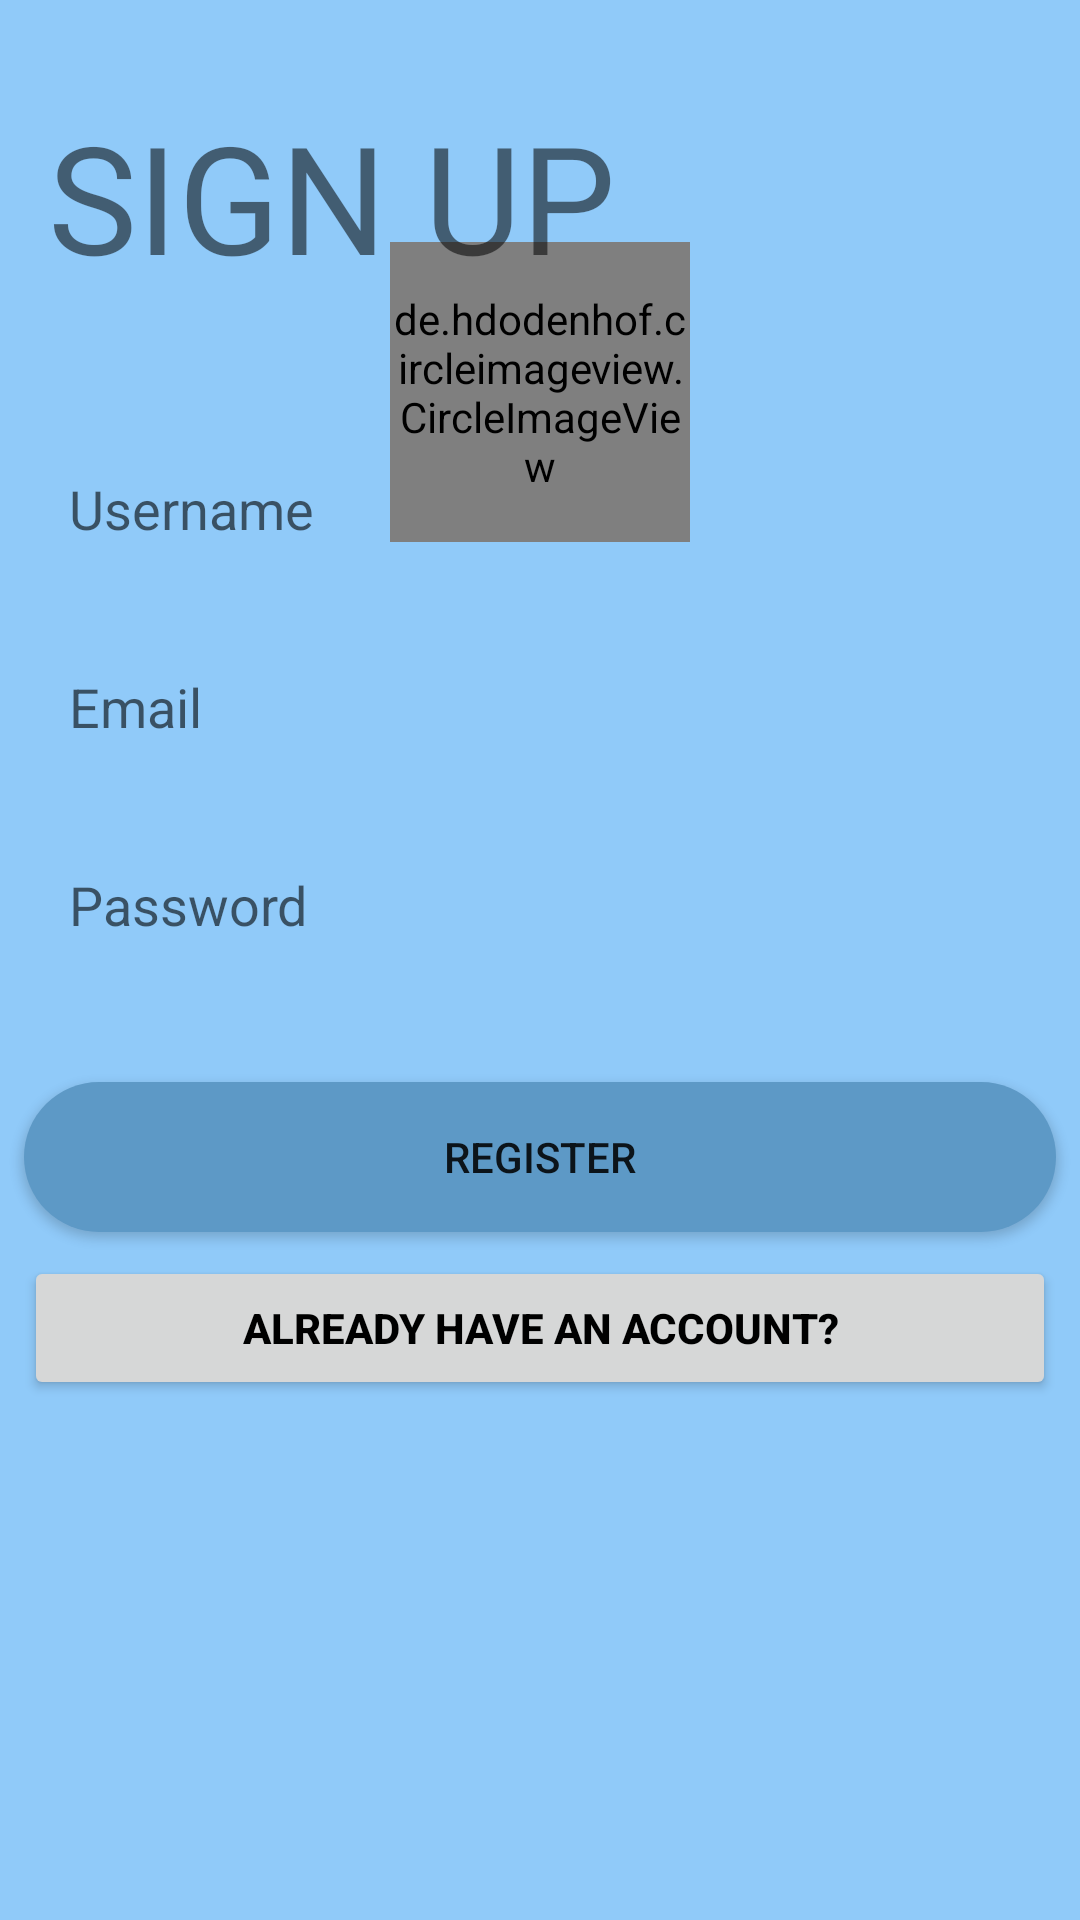

This screen was rendered from an Android layout file. Write that file and the resources it references.
<!-- AndroidManifest.xml: application theme AppTheme -->
<!-- res/layout/create_user_activity.xml -->
<?xml version="1.0" encoding="utf-8"?>
<ScrollView xmlns:app="http://schemas.android.com/apk/res-auto"
    xmlns:tools="http://schemas.android.com/tools"
    android:layout_width="match_parent"
    android:layout_height="match_parent"
    xmlns:android="http://schemas.android.com/apk/res/android"
    android:background="#90caf9">
<androidx.constraintlayout.widget.ConstraintLayout
    android:id="@+id/frameLayout"
    android:layout_width="match_parent"
    android:layout_height="wrap_content"
    tools:context=".UserActivities.CreateAccountActivity"
    android:background="#90caf9">

    <ImageView
        android:id="@+id/profilePic"
        android:layout_width="wrap_content"
        android:layout_height="wrap_content"
        android:layout_marginStart="8dp"
        android:layout_marginTop="32dp"
        android:layout_marginEnd="8dp"
        android:contentDescription="@string/app_name"
        app:layout_constraintEnd_toEndOf="parent"
        app:layout_constraintStart_toStartOf="parent"
        app:layout_constraintTop_toBottomOf="@+id/SignUp"
        app:srcCompat="@drawable/ic_launcher_foreground" />

    <de.hdodenhof.circleimageview.CircleImageView
        android:id="@+id/selectphoto_imageview_register"
        android:layout_width="100dp"
        android:layout_height="100dp"
        app:layout_constraintBottom_toBottomOf="@+id/profilePic"
        app:layout_constraintEnd_toEndOf="@+id/profilePic"
        app:layout_constraintStart_toStartOf="@+id/profilePic"
        app:layout_constraintTop_toTopOf="@+id/profilePic" />


    <TextView
        android:id="@+id/SignUp"
        android:layout_width="wrap_content"
        android:layout_height="wrap_content"
        android:layout_marginStart="16dp"
        android:layout_marginTop="32dp"
        android:layout_marginEnd="16dp"
        android:text="@string/signUp"
        android:textSize="50sp"
        app:layout_constraintEnd_toEndOf="parent"
        app:layout_constraintHorizontal_bias="0.0"
        app:layout_constraintStart_toStartOf="parent"
        app:layout_constraintTop_toTopOf="parent" />

    <EditText
        android:id="@+id/txtUsername"
        android:layout_width="match_parent"
        android:layout_height="50dp"
        android:layout_marginStart="8dp"
        android:layout_marginTop="16dp"
        android:layout_marginEnd="8dp"
        android:background="@drawable/rounded_text"
        android:ems="10"
        android:hint="@string/username"
        android:importantForAutofill="no"
        android:inputType="textPersonName"
        android:padding="15dp"
        app:layout_constraintEnd_toEndOf="@+id/profilePic"
        app:layout_constraintStart_toStartOf="@+id/profilePic"
        app:layout_constraintTop_toBottomOf="@+id/profilePic" />

    <EditText
        android:id="@+id/txtEmail"
        android:layout_width="match_parent"
        android:layout_height="50dp"
        android:layout_marginStart="8dp"
        android:layout_marginLeft="8dp"
        android:layout_marginTop="16dp"
        android:layout_marginEnd="8dp"
        android:layout_marginRight="8dp"
        android:background="@drawable/rounded_text"
        android:ems="10"
        android:hint="@string/email"
        android:importantForAutofill="no"
        android:inputType="textEmailAddress"
        app:layout_constraintEnd_toEndOf="@+id/txtUsername"
        app:layout_constraintStart_toStartOf="@+id/txtUsername"
        app:layout_constraintTop_toBottomOf="@+id/txtUsername"
        android:padding="15dp"/>

    <EditText
        android:id="@+id/txtPassword"
        android:layout_width="match_parent"
        android:layout_height="50dp"
        android:layout_marginStart="8dp"
        android:layout_marginLeft="8dp"
        android:layout_marginTop="16dp"
        android:layout_marginEnd="8dp"
        android:layout_marginRight="8dp"
        android:background="@drawable/rounded_text"
        android:ems="10"
        android:hint="@string/password"
        android:importantForAutofill="no"
        android:inputType="textPassword"
        android:padding="15dp"
        app:layout_constraintEnd_toEndOf="@+id/txtEmail"
        app:layout_constraintStart_toStartOf="@+id/txtEmail"
        app:layout_constraintTop_toBottomOf="@+id/txtEmail" />

    <Button
        android:id="@+id/signUpBtn"
        android:layout_width="match_parent"
        android:layout_height="50dp"
        android:layout_marginStart="8dp"
        android:layout_marginLeft="8dp"
        android:layout_marginTop="32dp"
        android:layout_marginEnd="8dp"
        android:layout_marginRight="8dp"
        android:background="@drawable/rounded_btn"
        android:text="@string/register"
        app:layout_constraintEnd_toEndOf="@+id/txtPassword"
        app:layout_constraintStart_toStartOf="@+id/txtPassword"
        app:layout_constraintTop_toBottomOf="@+id/txtPassword" />

    <Button
        android:id="@+id/signUpRedirect"
        android:layout_width="match_parent"
        android:layout_height="wrap_content"
        android:layout_marginStart="8dp"
        android:layout_marginLeft="8dp"
        android:layout_marginTop="8dp"
        android:layout_marginEnd="8dp"
        android:layout_marginRight="8dp"
        android:textColor="#000000"
        android:text="@string/signUpRedirect"
        android:textStyle="bold"
        android:textAlignment="center"
        app:layout_constraintEnd_toEndOf="@+id/signUpBtn"
        app:layout_constraintStart_toStartOf="@+id/signUpBtn"
        app:layout_constraintTop_toBottomOf="@+id/signUpBtn" />




</androidx.constraintlayout.widget.ConstraintLayout>
</ScrollView>
<!-- resources referenced by this layout -->
<resources>
  <!-- drawable ic_launcher_foreground: png bitmap (mipmap-hdpi, 1728 bytes) -->
  <!-- drawable rounded_btn (drawable) -->
  <?xml version="1.0" encoding="utf-8"?>
  <shape xmlns:android="http://schemas.android.com/apk/res/android">
  
      <solid android:color="#5d99c6"/>
      <corners android:radius="25dp"/>
  
  </shape>
  <string name="app_name">FITNESS GO</string>
  <string name="email">Email</string>
  <string name="password">Password</string>
  <string name="register">REGISTER</string>
  <string name="signUp">SIGN UP</string>
  <string name="signUpRedirect">Already have an account?</string>
  <string name="username">Username</string>
  <style name="AppTheme" parent="Theme.AppCompat.Light.DarkActionBar">
          
          <item name="colorPrimary">@color/colorPrimary</item>
          <item name="colorPrimaryDark">@color/colorPrimaryDark</item>
          <item name="colorAccent">@color/colorAccent</item>
      </style>
  <color name="colorPrimary">#484848</color>
  <color name="colorPrimaryDark">#484848</color>
  <color name="colorAccent">#787878</color>
</resources>
